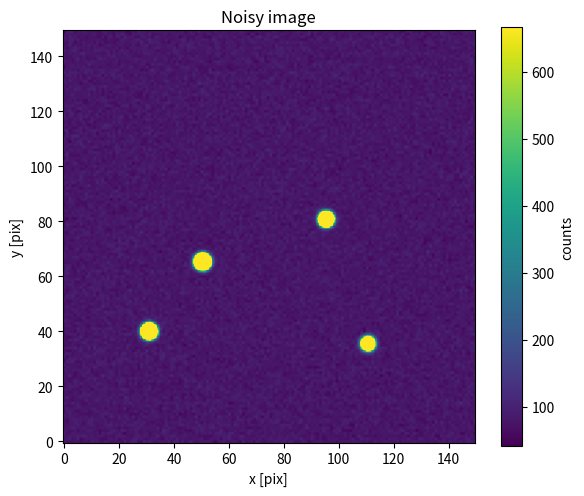
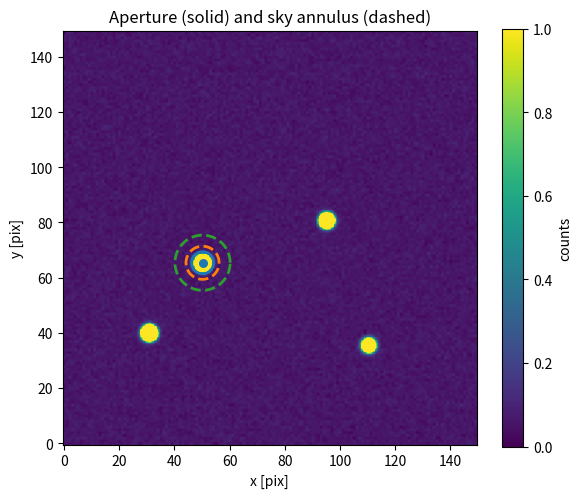
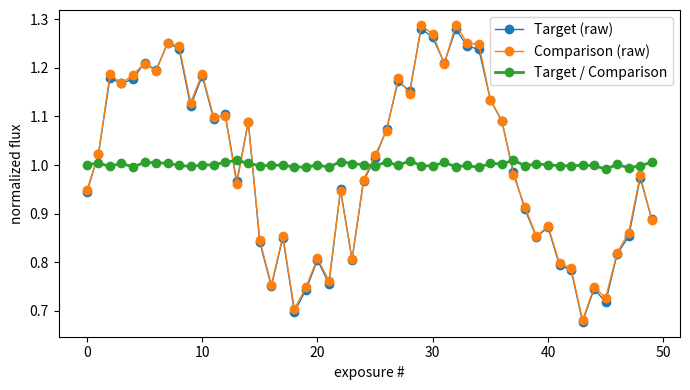

Reproduce these figures in Python, in order.
import numpy as np
import matplotlib.pyplot as plt
from scipy.ndimage import gaussian_filter

np.random.seed(1)

def imshow(img, title=None, vmin=None, vmax=None):
    plt.figure(figsize=(6,5))
    plt.imshow(img, origin="lower", vmin=vmin, vmax=vmax)
    plt.colorbar(label="counts")
    if title: plt.title(title)
    plt.xlabel("x [pix]")
    plt.ylabel("y [pix]")
    plt.tight_layout()
    plt.show()


def gaussian_psf(ny, nx, x0, y0, flux, fwhm):
    y, x = np.mgrid[0:ny, 0:nx]
    sigma = fwhm / 2.355
    return flux * np.exp(-((x-x0)**2 + (y-y0)**2)/(2*sigma**2))

def make_scene(ny=150, nx=150, stars=None, sky=80.0, fwhm=3.0):
    img = np.full((ny,nx), sky, float)
    for (x0,y0,flux) in stars:
        img += gaussian_psf(ny,nx,x0,y0,flux,fwhm)
    return img

stars = [
    (50.2, 65.4, 15000),   # target star
    (95.1, 80.8,  9000),   # comparison
    (30.8, 40.1, 12000),   # comparison
    (110.3, 35.6, 5000),   # field star
]
truth = make_scene(stars=stars, sky=80.0, fwhm=3.0)

# noise model
read_noise = 6.0
noisy = np.random.poisson(np.clip(truth,0,None)).astype(float)
noisy += np.random.normal(0, read_noise, size=noisy.shape)

imshow(noisy, "Noisy image", vmax=np.percentile(noisy, 99.5))


def circular_mask(shape, x0, y0, r):
    ny, nx = shape
    y, x = np.mgrid[0:ny, 0:nx]
    return (x-x0)**2 + (y-y0)**2 <= r**2

def annulus_mask(shape, x0, y0, r_in, r_out):
    ny, nx = shape
    y, x = np.mgrid[0:ny, 0:nx]
    rr2 = (x-x0)**2 + (y-y0)**2
    return (rr2 >= r_in**2) & (rr2 <= r_out**2)

def aperture_photometry(img, x0, y0, r_ap=4.0, r_in=6.0, r_out=10.0, sky_stat="median"):
    ap = circular_mask(img.shape, x0, y0, r_ap)
    an = annulus_mask(img.shape, x0, y0, r_in, r_out)

    ap_sum = np.sum(img[ap])
    sky_vals = img[an]
    if sky_stat == "median":
        sky = np.median(sky_vals)
    else:
        sky = np.mean(sky_vals)

    n_ap = np.sum(ap)
    flux = ap_sum - sky * n_ap
    return {"flux": flux, "sky_per_pix": sky, "n_ap": n_ap}

# try it on the "target" star
x0,y0,_ = stars[0]
res = aperture_photometry(noisy, x0, y0)
res


def plot_aperture(img, x0, y0, r_ap, r_in, r_out, title=None):
    plt.figure(figsize=(6,5))
    plt.imshow(img, origin="lower", vmax=np.percentile(img, 99.5))
    theta = np.linspace(0, 2*np.pi, 400)
    for r, ls in [(r_ap,'-'), (r_in,'--'), (r_out,'--')]:
        plt.plot(x0 + r*np.cos(theta), y0 + r*np.sin(theta), ls, linewidth=2)
    plt.scatter([x0],[y0], s=30)
    plt.colorbar(label="counts")
    plt.title(title or "Aperture (solid) and sky annulus (dashed)")
    plt.xlabel("x [pix]")
    plt.ylabel("y [pix]")
    plt.tight_layout()
    plt.show()

plot_aperture(noisy, x0, y0, r_ap=4, r_in=6, r_out=10)


def inst_mag(flux):
    flux = np.asarray(flux)
    return -2.5*np.log10(np.clip(flux, 1e-12, None))

for i,(x0,y0,flux_true) in enumerate(stars):
    r = aperture_photometry(noisy, x0, y0)
    print(i, "flux_est=", r["flux"], "m_inst=", inst_mag(r["flux"]))


def simulate_exposure(throughput=1.0, jitter=0.2):
    # jitter star centroids slightly
    jittered = [(x+np.random.normal(0,jitter),
                 y+np.random.normal(0,jitter),
                 f*throughput) for (x,y,f) in stars]
    img = make_scene(stars=jittered, sky=80, fwhm=3.0)
    img = np.random.poisson(np.clip(img,0,None)).astype(float)
    img += np.random.normal(0, read_noise, size=img.shape)
    return img, jittered

n = 50
t = np.arange(n)

# throughput varies over time (e.g., transparency)
throughput = 0.8 + 0.2*np.sin(2*np.pi*t/25) + 0.05*np.random.normal(size=n)

target_flux = []
comp_flux = []

for k in range(n):
    img, jittered = simulate_exposure(throughput=throughput[k])
    # target = star 0; comparison = average of stars 1 and 2
    x0,y0,_ = jittered[0]
    f_t = aperture_photometry(img, x0, y0, r_ap=4, r_in=6, r_out=10)["flux"]
    target_flux.append(f_t)

    f_cs = []
    for j in [1,2]:
        xj,yj,_ = jittered[j]
        f_c = aperture_photometry(img, xj, yj, r_ap=4, r_in=6, r_out=10)["flux"]
        f_cs.append(f_c)
    comp_flux.append(np.mean(f_cs))

target_flux = np.array(target_flux)
comp_flux = np.array(comp_flux)

rel = target_flux / comp_flux

plt.figure(figsize=(7,4))
plt.plot(t, target_flux/np.median(target_flux), label="Target (raw)", marker="o", linewidth=1)
plt.plot(t, comp_flux/np.median(comp_flux), label="Comparison (raw)", marker="o", linewidth=1)
plt.plot(t, rel/np.median(rel), label="Target / Comparison", marker="o", linewidth=2)
plt.xlabel("exposure #")
plt.ylabel("normalized flux")
plt.legend()
plt.tight_layout()
plt.show()
